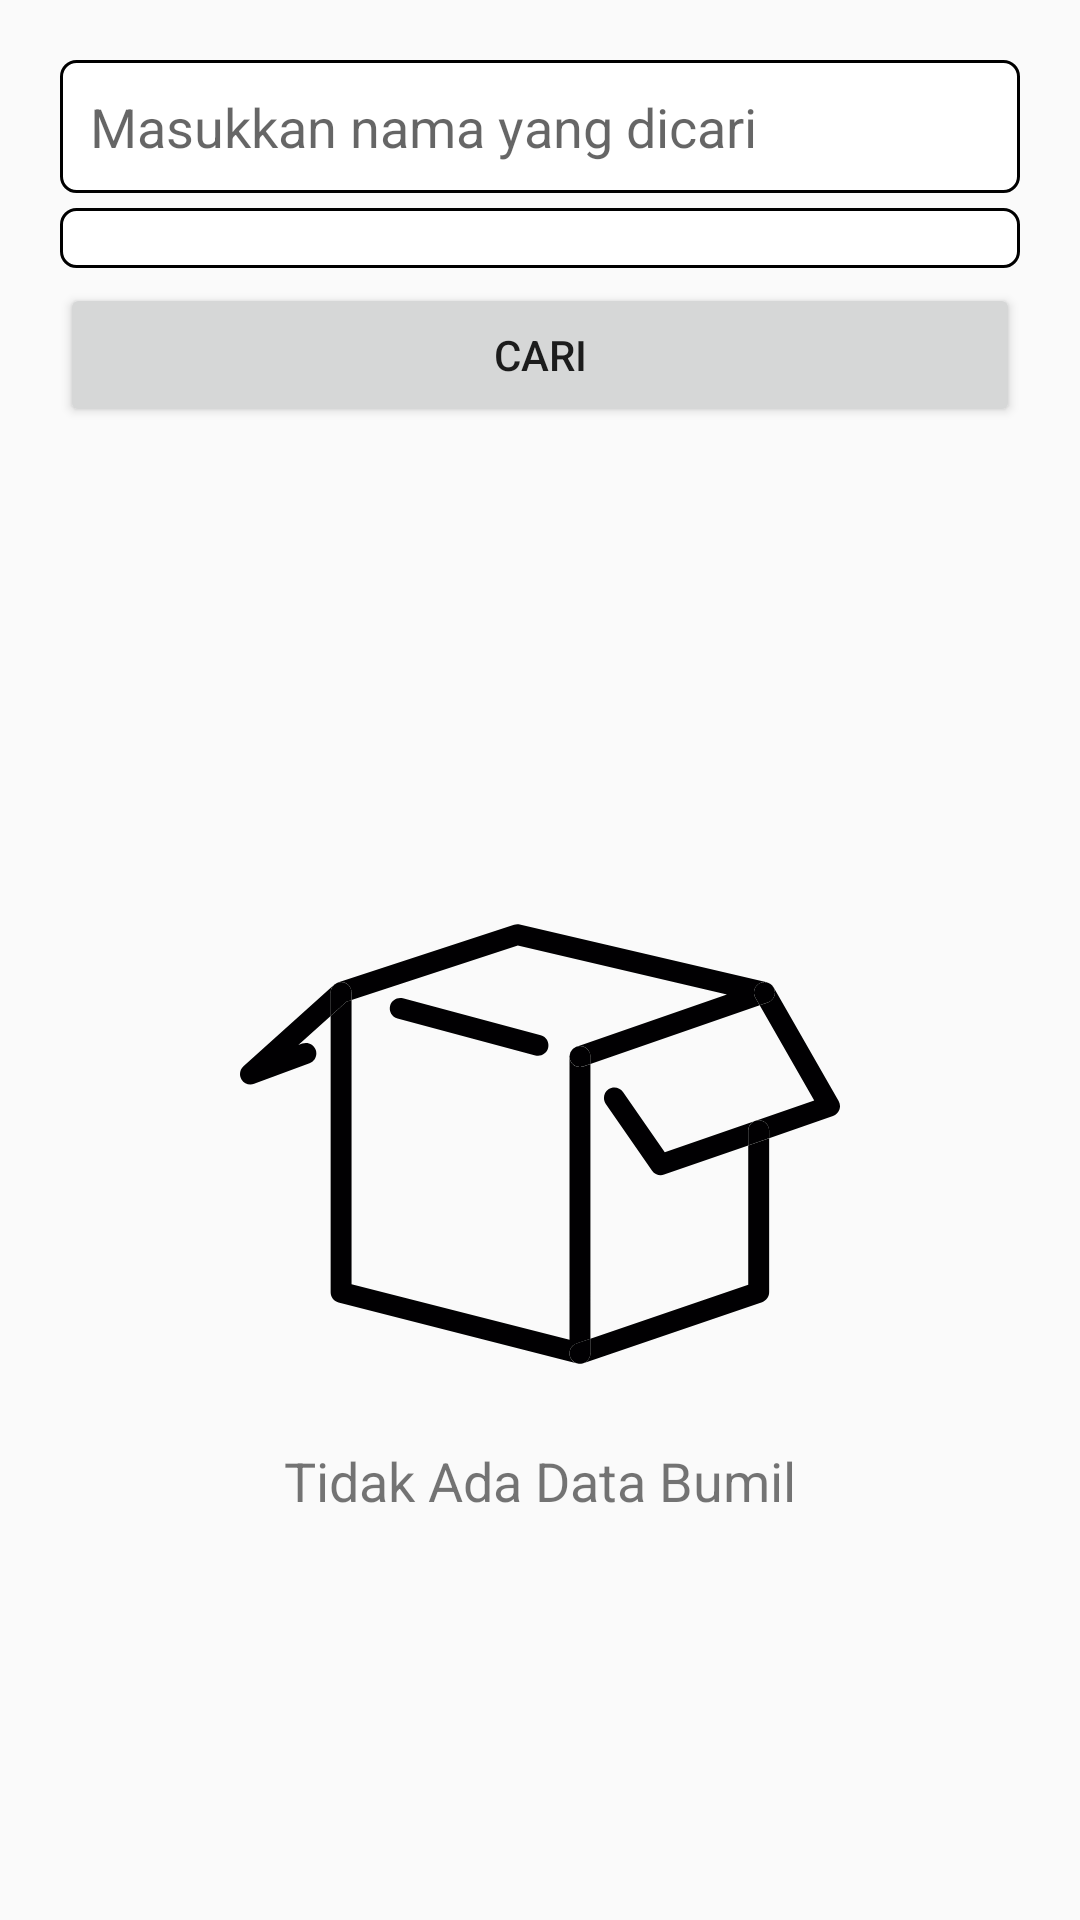

Reconstruct the res/layout file that produces this screen, plus the resources it refers to.
<!-- AndroidManifest.xml: application theme AppTheme -->
<!-- res/layout/activity_mother_pregnant_list_before_classification.xml -->
<?xml version="1.0" encoding="utf-8"?>
<androidx.constraintlayout.widget.ConstraintLayout xmlns:android="http://schemas.android.com/apk/res/android"
    xmlns:app="http://schemas.android.com/apk/res-auto"
    xmlns:tools="http://schemas.android.com/tools"
    android:layout_width="match_parent"
    android:layout_height="match_parent"
    android:padding="20dp"
    android:focusableInTouchMode="true"
    tools:context=".mvp.motherpregnantlistbeoreclassification.MotherPregnantListBeforeClassificationActivity">

    <EditText
        android:id="@+id/mplbca_edt_search_name"
        style="@style/style_edittext_field"
        android:hint="Masukkan nama yang dicari"
        android:inputType="text"
        app:layout_constraintLeft_toLeftOf="parent"
        app:layout_constraintRight_toRightOf="parent"
        app:layout_constraintTop_toTopOf="parent" />

    <Spinner
        android:id="@+id/mplbca_spinner_village"
        style="@style/style_edittext_field"
        android:layout_marginTop="5dp"
        android:spinnerMode="dialog"
        app:layout_constraintLeft_toLeftOf="parent"
        app:layout_constraintRight_toRightOf="parent"
        app:layout_constraintTop_toBottomOf="@id/mplbca_edt_search_name" />

    <Button
        android:id="@+id/mplbca_btn_search"
        android:layout_width="match_parent"
        android:layout_height="wrap_content"
        android:layout_marginTop="5dp"
        android:text="Cari"
        app:layout_constraintLeft_toLeftOf="parent"
        app:layout_constraintRight_toRightOf="parent"
        app:layout_constraintTop_toBottomOf="@id/mplbca_spinner_village" />

    <androidx.recyclerview.widget.RecyclerView
        android:id="@+id/mplbca_rv_bumil"
        android:layout_width="match_parent"
        android:layout_height="0dp"
        android:layout_marginTop="10dp"
        android:layout_marginBottom="10dp"
        app:layout_constraintBottom_toBottomOf="parent"
        app:layout_constraintLeft_toLeftOf="parent"
        app:layout_constraintRight_toRightOf="parent"
        app:layout_constraintTop_toBottomOf="@id/mplbca_btn_search"
        tools:listitem="@layout/item_toddler_before_classification" />

    <ImageView
        android:id="@+id/mplbca_iv_empty_box"
        android:layout_width="200dp"
        android:layout_height="200dp"
        android:src="@drawable/ic_empty_box"
        app:layout_constraintBottom_toBottomOf="parent"
        app:layout_constraintLeft_toLeftOf="parent"
        app:layout_constraintRight_toRightOf="parent"
        app:layout_constraintTop_toBottomOf="@id/mplbca_btn_search" />

    <TextView
        android:id="@+id/mplbca_tv_empty_list"
        android:layout_width="wrap_content"
        android:layout_height="wrap_content"
        android:text="Tidak Ada Data Bumil"
        android:textSize="18sp"
        app:layout_constraintLeft_toLeftOf="parent"
        app:layout_constraintRight_toRightOf="parent"
        app:layout_constraintTop_toBottomOf="@id/mplbca_iv_empty_box" />

    <androidx.constraintlayout.widget.Group
        android:id="@+id/mplbca_group"
        android:layout_width="match_parent"
        android:layout_height="match_parent"
        app:constraint_referenced_ids="mplbca_iv_empty_box,mplbca_tv_empty_list"
        tools:layout_editor_absoluteX="20dp"
        tools:layout_editor_absoluteY="20dp" />

</androidx.constraintlayout.widget.ConstraintLayout>
<!-- res/layout/item_toddler_before_classification.xml (included above) -->
<?xml version="1.0" encoding="utf-8"?>
<androidx.cardview.widget.CardView xmlns:android="http://schemas.android.com/apk/res/android"
    xmlns:app="http://schemas.android.com/apk/res-auto"
    xmlns:tools="http://schemas.android.com/tools"
    android:layout_width="match_parent"
    android:layout_height="wrap_content"
    android:layout_margin="5dp"
    app:cardCornerRadius="5dp"
    app:cardElevation="2dp">

    <androidx.constraintlayout.widget.ConstraintLayout
        android:layout_width="match_parent"
        android:layout_height="wrap_content"
        android:layout_margin="10dp">

        <TextView
            android:id="@+id/itbc_tv_title_name"
            android:layout_width="80dp"
            android:layout_height="wrap_content"
            android:text="Nama"
            android:textSize="14sp"
            app:layout_constraintLeft_toLeftOf="parent"
            app:layout_constraintTop_toTopOf="parent" />

        <TextView
            android:id="@+id/itbc_tv_name"
            android:layout_width="0dp"
            android:layout_height="wrap_content"
            android:textSize="14sp"
            app:layout_constraintLeft_toRightOf="@id/itbc_tv_title_name"
            app:layout_constraintRight_toLeftOf="@id/itbc_btn_edit"
            app:layout_constraintTop_toTopOf="parent"
            tools:text="Nama Balitanya siapa yaa" />

        <TextView
            android:id="@+id/itbc_tv_title_age"
            android:layout_width="80dp"
            android:layout_height="wrap_content"
            android:layout_marginTop="5dp"
            android:text="Umur"
            android:textSize="14sp"
            app:layout_constraintLeft_toLeftOf="parent"
            app:layout_constraintTop_toBottomOf="@id/itbc_tv_title_name" />

        <TextView
            android:id="@+id/itbc_tv_age"
            android:layout_width="0dp"
            android:layout_height="wrap_content"
            android:layout_marginTop="5dp"
            android:textSize="14sp"
            app:layout_constraintLeft_toRightOf="@id/itbc_tv_title_age"
            app:layout_constraintRight_toLeftOf="@id/itbc_btn_edit"
            app:layout_constraintTop_toBottomOf="@id/itbc_tv_name"
            tools:text="Nama Balitanya siapa yaa" />

        <TextView
            android:id="@+id/itbc_tv_title_village"
            android:layout_width="80dp"
            android:layout_height="wrap_content"
            android:layout_marginTop="5dp"
            android:text="Dusun"
            android:textSize="14sp"
            app:layout_constraintLeft_toLeftOf="parent"
            app:layout_constraintTop_toBottomOf="@id/itbc_tv_title_age" />

        <TextView
            android:id="@+id/itbc_tv_village"
            android:layout_width="0dp"
            android:layout_height="wrap_content"
            android:layout_marginTop="5dp"
            android:textSize="14sp"
            app:layout_constraintLeft_toRightOf="@id/itbc_tv_title_village"
            app:layout_constraintRight_toLeftOf="@id/itbc_btn_edit"
            app:layout_constraintTop_toBottomOf="@id/itbc_tv_age"
            tools:text="Nama Balitanya siapa yaa" />

        <Button
            android:id="@+id/itbc_btn_edit"
            android:layout_width="wrap_content"
            android:layout_height="35dp"
            android:layout_marginTop="10dp"
            android:text="Pilih"
            android:textSize="12sp"
            app:layout_constraintRight_toRightOf="parent"
            app:layout_constraintTop_toTopOf="parent"
            app:layout_constraintBottom_toBottomOf="parent"/>

    </androidx.constraintlayout.widget.ConstraintLayout>

</androidx.cardview.widget.CardView>
<!-- resources referenced by this layout -->
<resources>
  <!-- drawable ic_empty_box: vector/xml drawable (drawable, 6681 chars, omitted) -->
  <style name="style_edittext_field">
          <item name="android:layout_width">match_parent</item>
          <item name="android:layout_height">wrap_content</item>
          <item name="android:background">@drawable/border_black</item>
          <item name="android:lines">1</item>
      </style>
  <style name="AppTheme" parent="Theme.AppCompat.Light.DarkActionBar">
          
          <item name="colorPrimary">@color/colorPrimary</item>
          <item name="colorPrimaryDark">@color/colorPrimaryDark</item>
          <item name="colorAccent">@color/colorAccent</item>
      </style>
  <!-- drawable border_black (drawable) -->
  <?xml version="1.0" encoding="utf-8"?>
  <shape
      xmlns:android="http://schemas.android.com/apk/res/android"
      android:shape="rectangle">
  
      <corners
          android:radius="5dp"/>
  
      <stroke
          android:color="#000"
          android:width="1dp"/>
  
      <solid
          android:color="#FFF"/>
  
      <padding
          android:bottom="10dp"
          android:left="10dp"
          android:right="10dp"
          android:top="10dp"/>
  </shape>
  <color name="colorPrimary">#29b6f6</color>
  <color name="colorPrimaryDark">#0086c3</color>
  <color name="colorAccent">#73e8ff</color>
</resources>
